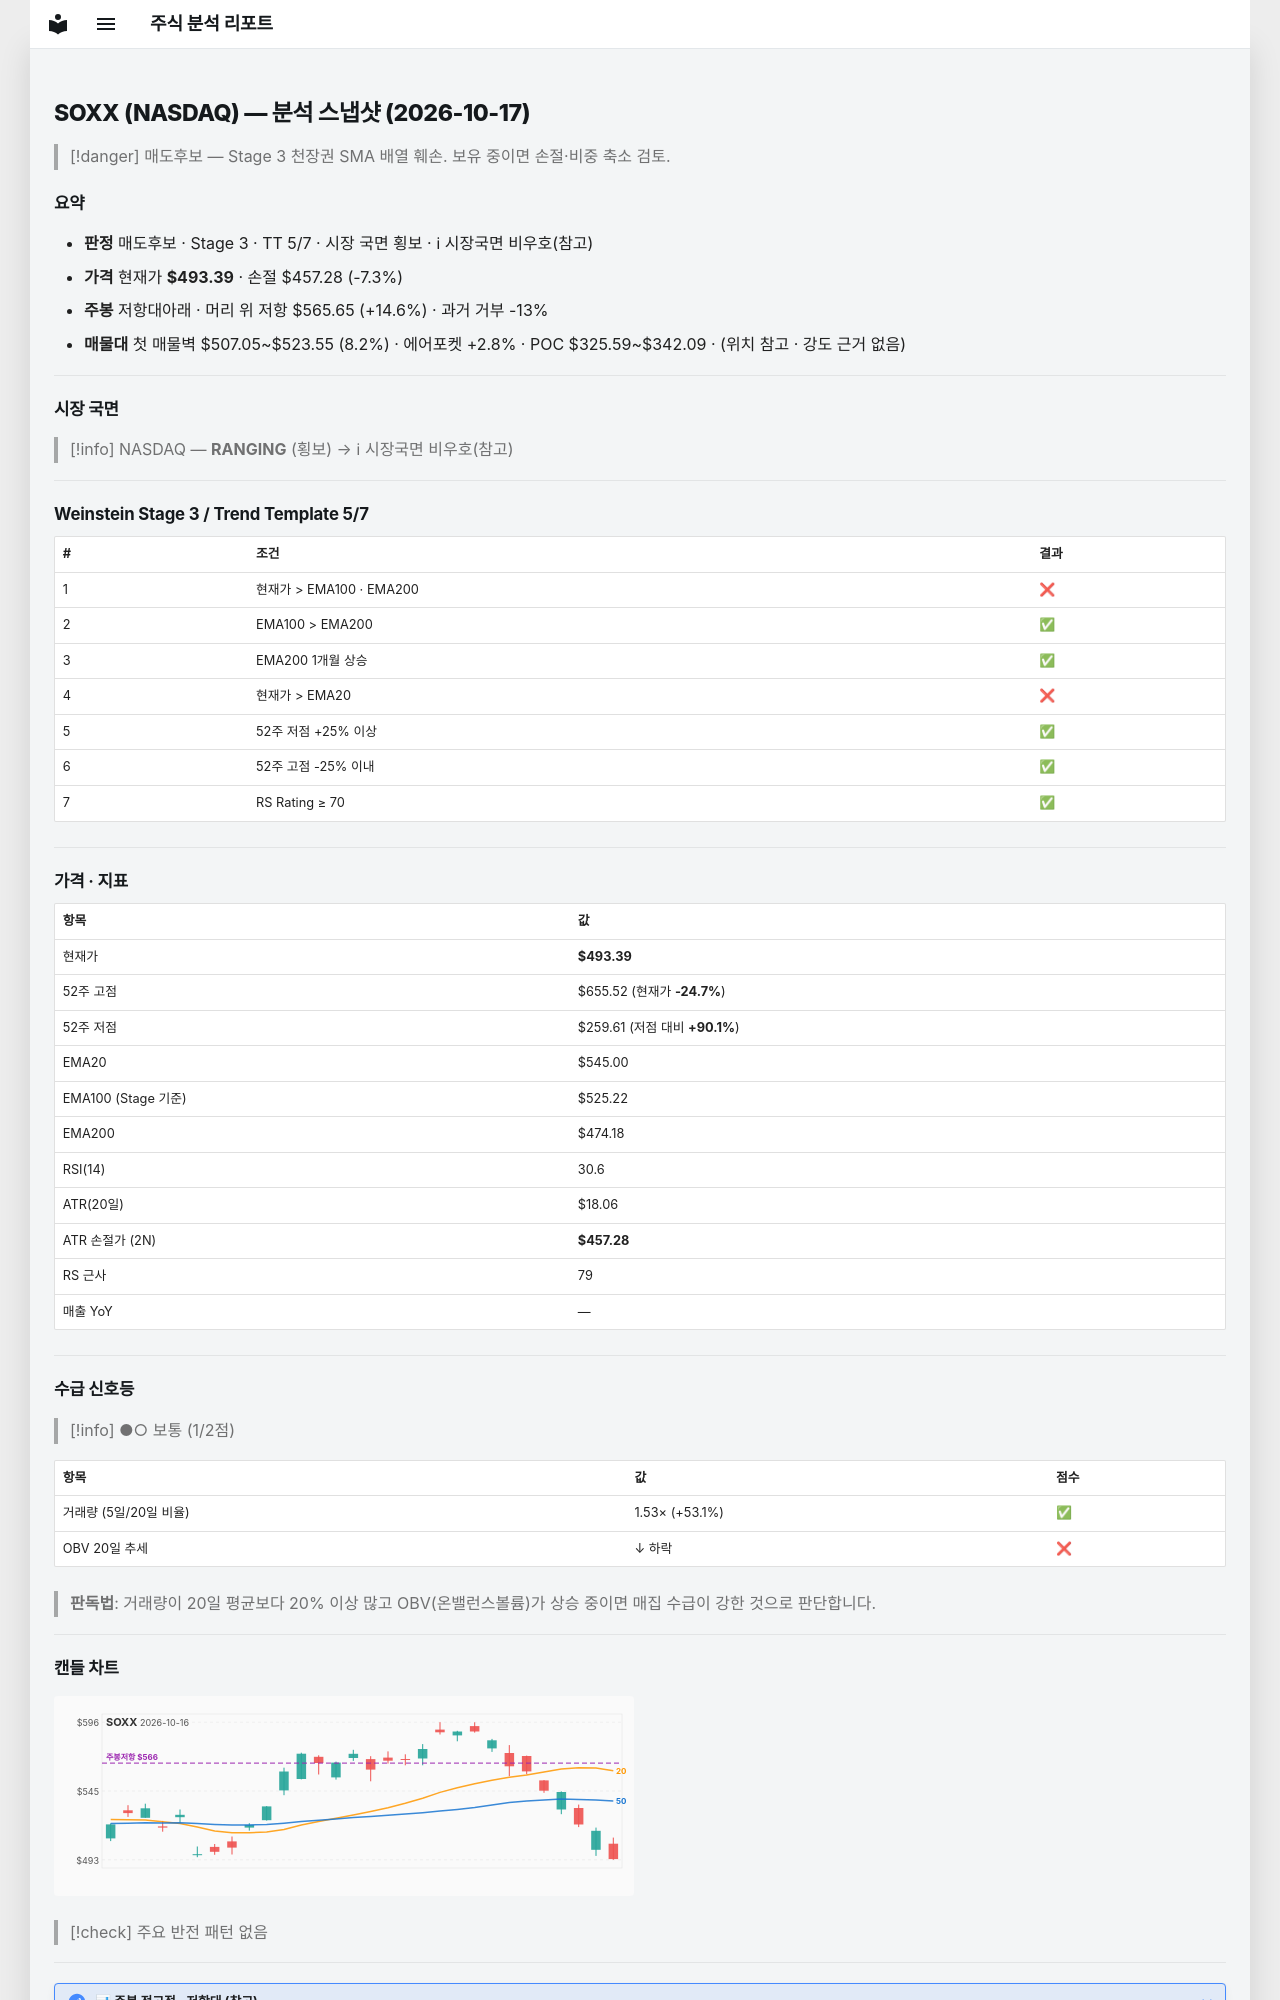

repository: soloandco/stock-reports · page: snapshots/SOXX-2026-10-17/index.html · generator: mkdocs

---
type: analysis-snapshot
title: SOXX 분석 스냅샷
ticker: SOXX
market: NASDAQ
created: 2026-10-17
updated: 2026-10-17
bar-date: 2026-10-16
verdict: 매도후보
real-rr: 2.00
sma50-gap-pct: -9.5
weekly-position: 저항대아래
weekly-overhead-price: 565.65
weekly-overhead-pct: 14.6
stage: 3
trend-template-score: 5
tt-max: 7
ma-set: ema-20-100-200
price: 493.3900146484375
stop-price: 457.2781229914487
market-regime: RANGING
supply-demand-score: 1/2
supply-demand-label: 보통
status: tracking
tags:
  - stock-agent
  - watchlist
  - SOXX
  - analysis
related:
  - "[[analysis-template]]"
---

# SOXX (NASDAQ) — 분석 스냅샷 (2026-10-17)

> [!danger] 매도후보 — Stage 3 천장권
> SMA 배열 훼손. 보유 중이면 손절·비중 축소 검토.

## 요약

- **판정** 매도후보 · Stage 3 · TT 5/7 · 시장 국면 횡보 · ℹ 시장국면 비우호(참고)
- **가격** 현재가 **$493.39** · 손절 $457.28 (-7.3%)
- **주봉** 저항대아래 · 머리 위 저항 $565.65 (+14.6%) · 과거 거부 -13%
- **매물대** 첫 매물벽 $507.05~$523.55 (8.2%) · 에어포켓 +2.8% · POC $325.59~$342.09 · (위치 참고 · 강도 근거 없음)

---

## 시장 국면

> [!info] NASDAQ — **RANGING** (횡보) → ℹ 시장국면 비우호(참고)

---

## Weinstein Stage 3 / Trend Template 5/7

| # | 조건 | 결과 |
|---|------|------|
| 1 | 현재가 > EMA100 · EMA200 | ❌ |
| 2 | EMA100 > EMA200 | ✅ |
| 3 | EMA200 1개월 상승 | ✅ |
| 4 | 현재가 > EMA20 | ❌ |
| 5 | 52주 저점 +25% 이상 | ✅ |
| 6 | 52주 고점 -25% 이내 | ✅ |
| 7 | RS Rating ≥ 70 | ✅ |

---

## 가격 · 지표

| 항목 | 값 |
|------|---|
| 현재가 | **$493.39** |
| 52주 고점 | $655.52 (현재가 **-24.7%**) |
| 52주 저점 | $259.61 (저점 대비 **+90.1%**) |
| EMA20 | $545.00 |
| EMA100 (Stage 기준) | $525.22 |
| EMA200 | $474.18 |
| RSI(14) | 30.6 |
| ATR(20일) | $18.06 |
| ATR 손절가 (2N) | **$457.28** |
| RS 근사 | 79 |
| 매출 YoY | — |

---
## 수급 신호등

> [!info] ●○ 보통 (1/2점)

| 항목 | 값 | 점수 |
|------|------|------|
| 거래량 (5일/20일 비율) | 1.53× (+53.1%) | ✅ |
| OBV 20일 추세 | ↓ 하락 | ❌ |

> **판독법**: 거래량이 20일 평균보다 20% 이상 많고 OBV(온밸런스볼륨)가 상승 중이면 매집 수급이 강한 것으로 판단합니다.

---
